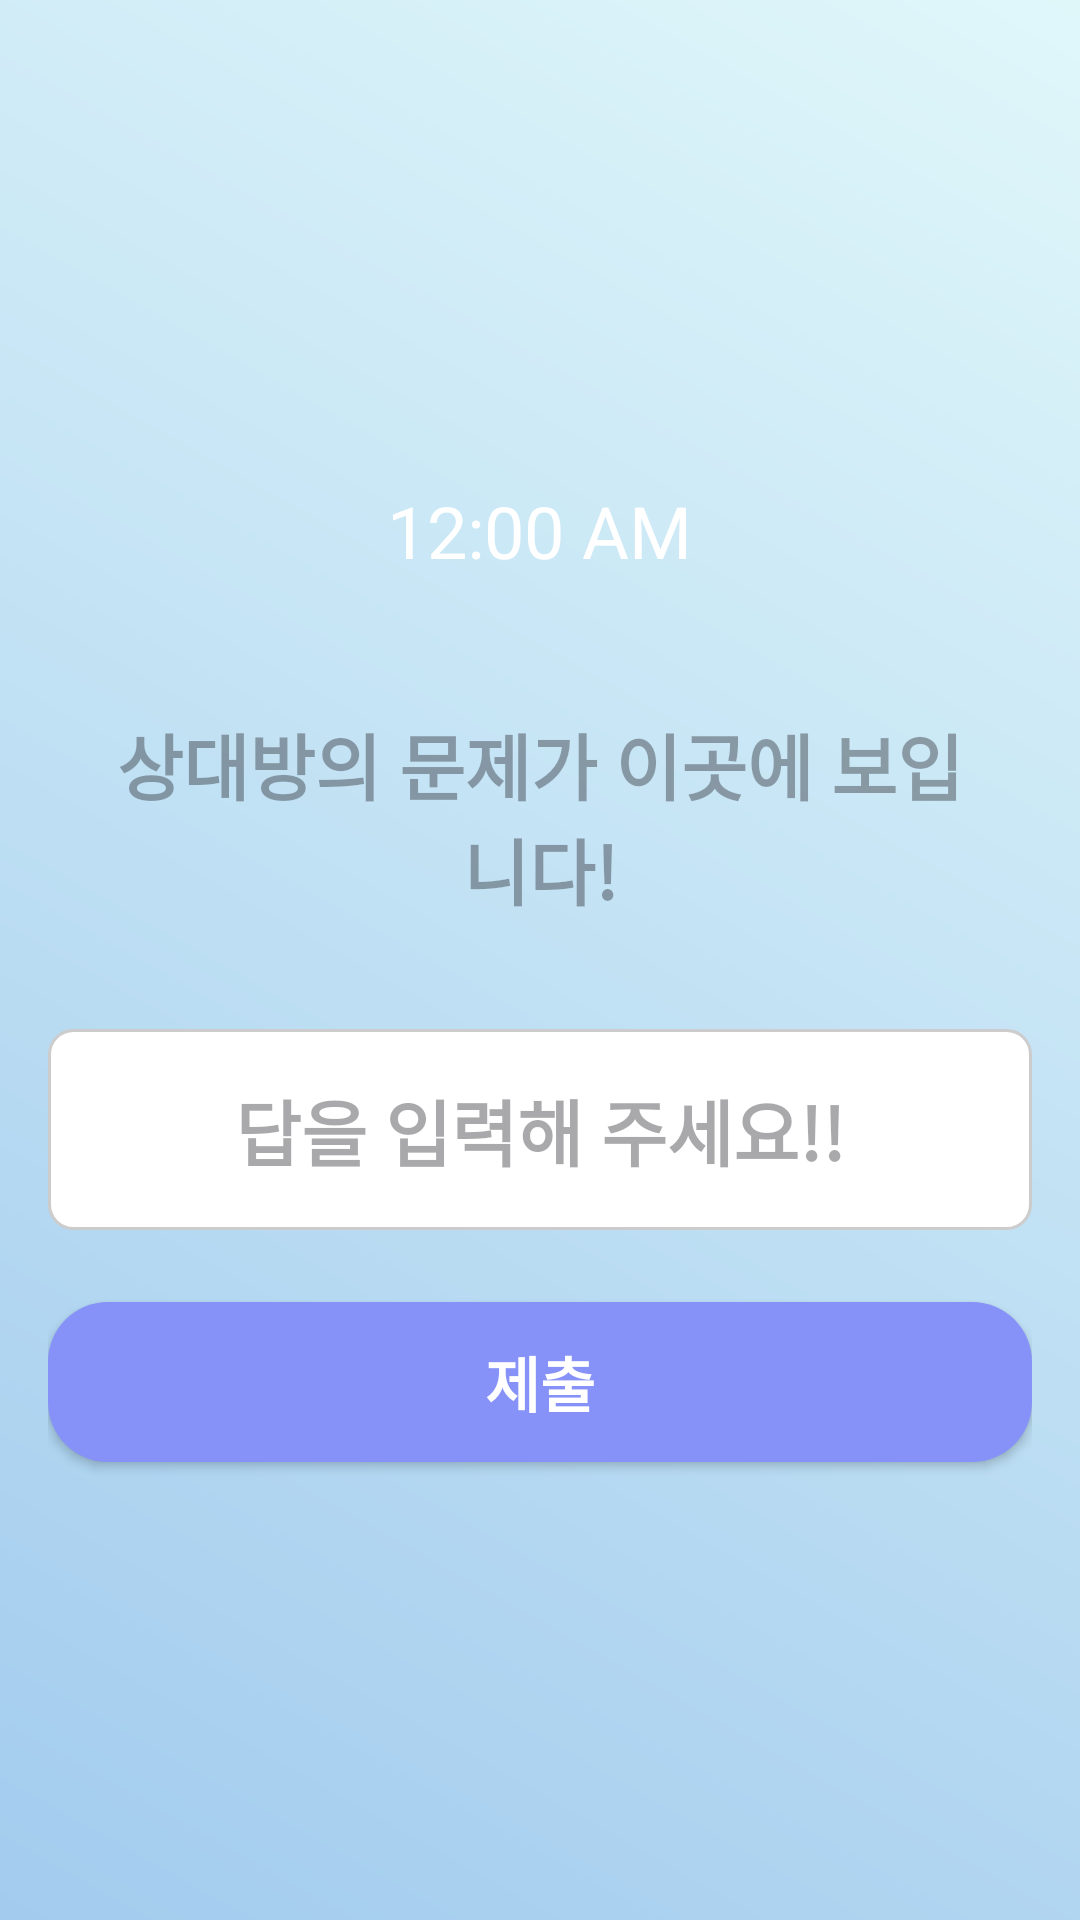

Here is an Android app screen rendered from its layout file. Give the layout XML and the strings, colors and styles it references.
<!-- AndroidManifest.xml: application theme Theme.AlarmWars -->
<!-- res/layout/activity_solve_question.xml -->
<?xml version="1.0" encoding="utf-8"?>
<RelativeLayout xmlns:android="http://schemas.android.com/apk/res/android"
    xmlns:tools="http://schemas.android.com/tools"
    android:layout_width="match_parent"
    android:layout_height="match_parent"
    android:background="@drawable/gradient_background"
    tools:context=".MainActivity">

    <LinearLayout
        android:layout_width="match_parent"
        android:layout_height="match_parent"
        android:orientation="vertical"
        android:gravity="center"
        android:padding="16dp">

        <TextClock
            android:id="@+id/textClock"
            android:layout_width="wrap_content"
            android:layout_height="wrap_content"
            android:textSize="24sp"
            android:layout_marginTop="20dp"
            android:textColor="@color/white"
            android:padding="8dp"/>

        <TextView
            android:id="@+id/question_view"
            android:layout_width="wrap_content"
            android:layout_height="wrap_content"
            android:text="상대방의 문제가 이곳에 보입니다!"
            android:textSize="24sp"
            android:textStyle="bold"
            android:layout_marginTop="20dp"
            android:padding="16dp"
            android:gravity="center"
            android:enabled="false"/>

        <EditText
            android:id="@+id/user_answer"
            android:layout_width="match_parent"
            android:layout_height="wrap_content"
            android:hint="답을 입력해 주세요!!"
            android:textSize="24sp"
            android:textStyle="bold"
            android:layout_marginTop="20dp"
            android:padding="16dp"
            android:background="@drawable/edittext_background"
            android:gravity="center"
            android:inputType="number"
            android:textColor="@color/black"/>

        <Button
            android:id="@+id/submit_answer"
            android:layout_width="match_parent"
            android:layout_height="wrap_content"
            android:text="제출"
            android:textSize="20sp"
            android:textStyle="bold"
            android:layout_marginTop="24dp"
            android:layout_marginBottom="20dp"
            android:padding="12dp"
            android:background="@drawable/button_background"
            android:textColor="@color/white"
            android:gravity="center"/>
    </LinearLayout>

    
    <ImageView
        android:layout_width="match_parent"
        android:layout_height="50dp"
        android:layout_alignParentBottom="true"
        android:scaleType="fitXY"
        android:src="@drawable/green_grass"
        android:background="#00ffffff"/>
</RelativeLayout>
<!-- resources referenced by this layout -->
<resources>
  <color name="black">#000000</color>
  <color name="white">#FFFFFF</color>
  <!-- drawable button_background (drawable) -->
  <shape xmlns:android="http://schemas.android.com/apk/res/android">
      <solid android:color="@color/button_background"/>
      <corners android:radius="20dp"/>
      <padding android:left="20dp" android:top="10dp" android:right="20dp" android:bottom="10dp"/>
  </shape>
  <!-- drawable edittext_background (drawable) -->
  <?xml version="1.0" encoding="utf-8"?>
  <shape xmlns:android="http://schemas.android.com/apk/res/android">
      <solid android:color="#FFFFFF" />
      <stroke
          android:width="1dp"
          android:color="#CCCCCC" />
      <corners android:radius="8dp" />
      <padding
          android:left="8dp"
          android:top="8dp"
          android:right="8dp"
          android:bottom="8dp" />
  </shape>
  <!-- drawable gradient_background (drawable) -->
  <?xml version="1.0" encoding="utf-8"?>
  <layer-list xmlns:android="http://schemas.android.com/apk/res/android">
      <item>
          <shape android:shape="rectangle">
              <gradient
                  android:startColor="@color/clear_blue"
                  android:endColor="@color/alice_blue"
                  android:angle="45"/>
          </shape>
      </item>
  </layer-list>
  <style name="Theme.AlarmWars" parent="Base.Theme.AlarmWars" />
  <color name="button_background">#8692F7</color>
  <color name="clear_blue">#A2CBEE</color>
  <color name="alice_blue">#E0F7FA</color>
  <style name="Base.Theme.AlarmWars" parent="Theme.Material3.DayNight.NoActionBar">
          
          <item name="colorPrimary">@color/lavender</item>
          <item name="colorPrimaryVariant">@color/lavender</item>
          <item name="colorOnPrimary">@color/white</item>
  
          
          <item name="colorSecondary">@color/teal_200</item>
          <item name="colorSecondaryVariant">@color/teal_700</item>
          <item name="colorOnSecondary">@color/black</item>
  
          
          <item name="android:statusBarColor">?attr/colorPrimaryVariant</item>
  
          
      </style>
  <color name="lavender">#8692f7</color>
  <color name="teal_200">#80CBC4</color>
  <color name="teal_700">#00796B</color>
</resources>
